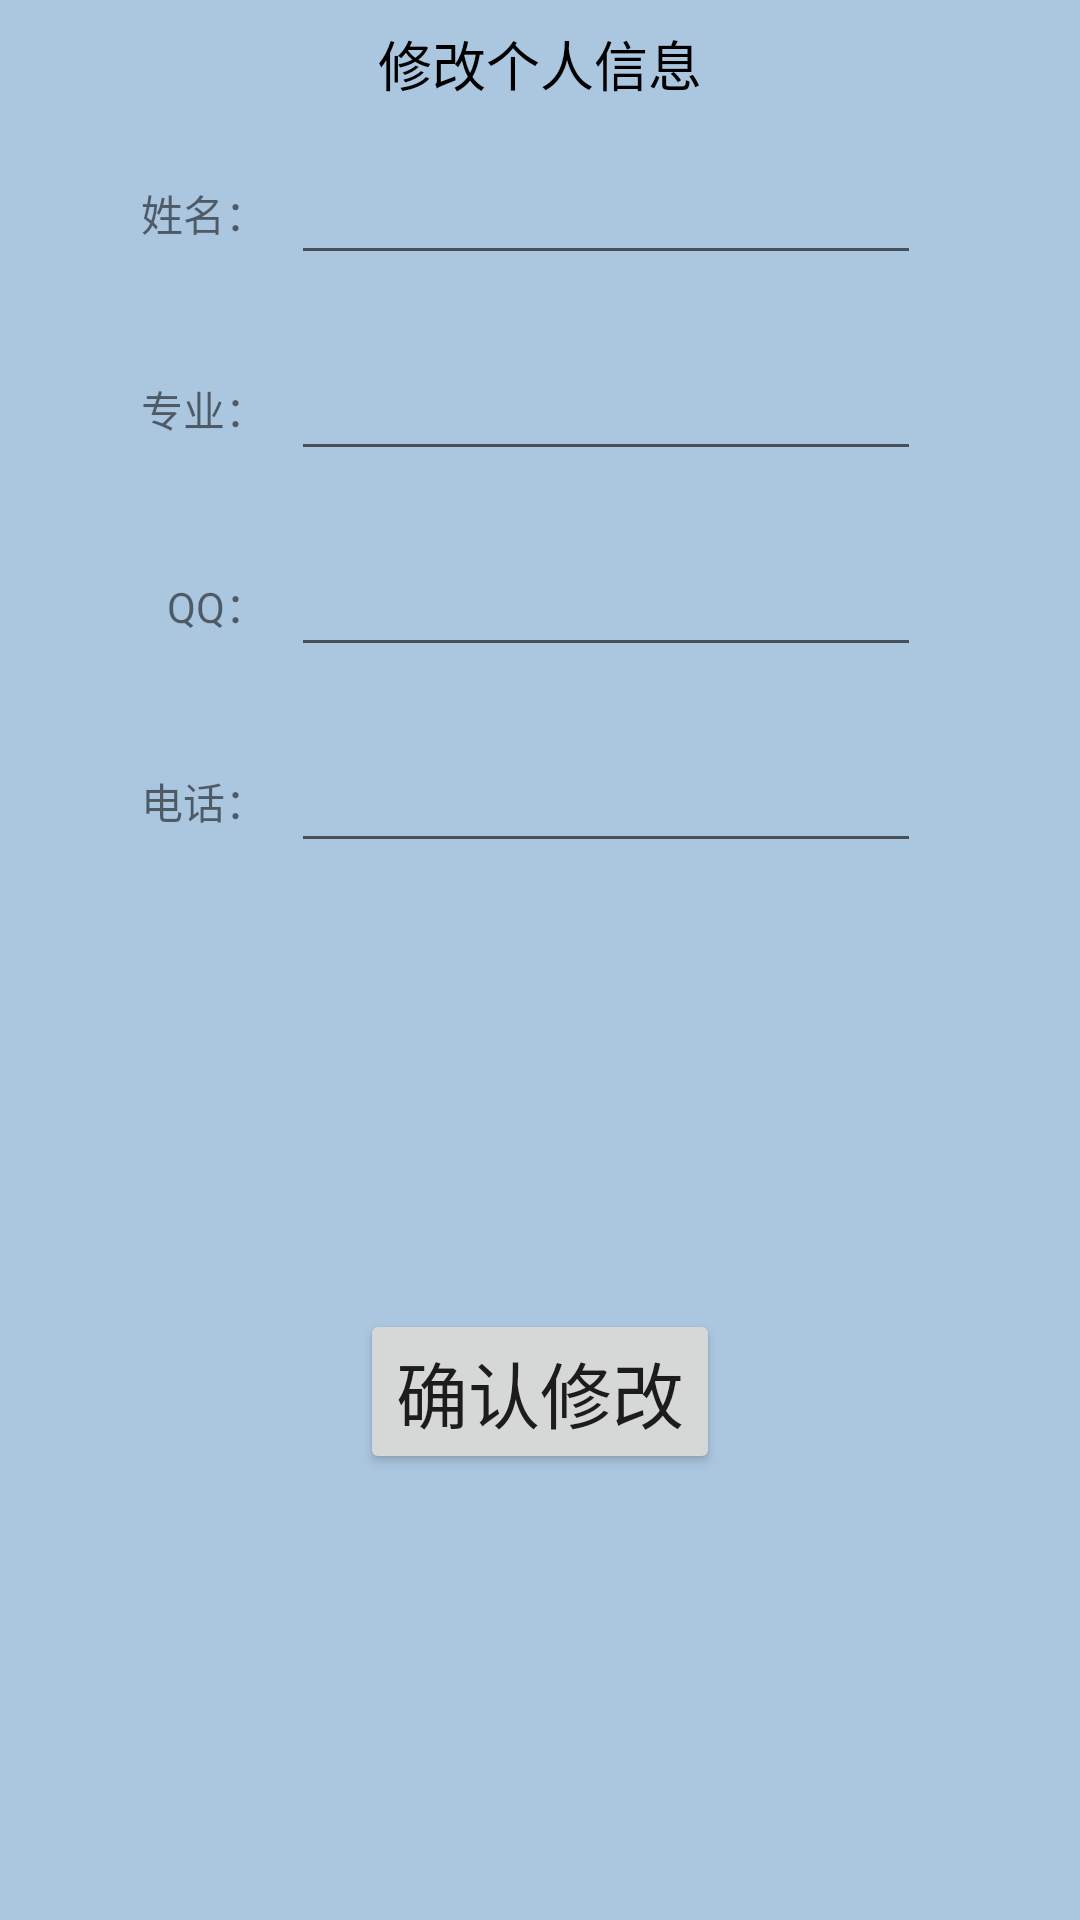

Android layout source for this screen:
<!-- AndroidManifest.xml: application theme AppTheme -->
<!-- res/layout/edit_dia.xml -->
<?xml version="1.0" encoding="utf-8"?>
<LinearLayout xmlns:android="http://schemas.android.com/apk/res/android"
    xmlns:app="http://schemas.android.com/apk/res-auto"
    android:layout_width="match_parent"
    android:layout_height="match_parent">

    <androidx.constraintlayout.widget.ConstraintLayout
        android:layout_width="match_parent"
        android:layout_height="match_parent"
        android:background="#ABC7E0">

        <EditText
            android:id="@+id/ed4_dia"
            android:layout_width="wrap_content"
            android:layout_height="wrap_content"
            android:layout_marginTop="24dp"
            android:ems="10"
            android:inputType="textPersonName"
            app:layout_constraintStart_toStartOf="@+id/ed3_dia"
            app:layout_constraintTop_toBottomOf="@+id/ed3_dia" />

        <TextView
            android:id="@+id/textView24"
            android:layout_width="wrap_content"
            android:layout_height="wrap_content"
            android:layout_marginEnd="8dp"
            android:text="电话："
            app:layout_constraintBottom_toBottomOf="@+id/ed4_dia"
            app:layout_constraintEnd_toStartOf="@+id/ed4_dia"
            app:layout_constraintTop_toTopOf="@+id/ed4_dia" />

        <EditText
            android:id="@+id/ed3_dia"
            android:layout_width="wrap_content"
            android:layout_height="wrap_content"
            android:layout_marginTop="24dp"
            android:ems="10"
            android:inputType="textPersonName"
            app:layout_constraintStart_toStartOf="@+id/ed2_dia"
            app:layout_constraintTop_toBottomOf="@+id/ed2_dia" />

        <TextView
            android:id="@+id/textView23"
            android:layout_width="wrap_content"
            android:layout_height="wrap_content"
            android:layout_marginEnd="8dp"
            android:text="QQ："
            app:layout_constraintBottom_toBottomOf="@+id/ed3_dia"
            app:layout_constraintEnd_toStartOf="@+id/ed3_dia"
            app:layout_constraintTop_toTopOf="@+id/ed3_dia" />

        <EditText
            android:id="@+id/ed2_dia"
            android:layout_width="wrap_content"
            android:layout_height="wrap_content"
            android:layout_marginTop="24dp"
            android:ems="10"
            android:inputType="textPersonName"
            app:layout_constraintStart_toStartOf="@+id/ed1_dia"
            app:layout_constraintTop_toBottomOf="@+id/ed1_dia" />

        <TextView
            android:id="@+id/textView22"
            android:layout_width="wrap_content"
            android:layout_height="wrap_content"
            android:layout_marginEnd="8dp"
            android:text="专业："
            app:layout_constraintBottom_toBottomOf="@+id/ed2_dia"
            app:layout_constraintEnd_toStartOf="@+id/ed2_dia"
            app:layout_constraintTop_toTopOf="@+id/ed2_dia" />

        <TextView
            android:id="@+id/textView6"
            android:layout_width="wrap_content"
            android:layout_height="wrap_content"
            android:layout_marginEnd="8dp"
            android:text="姓名："
            app:layout_constraintBottom_toBottomOf="@+id/ed1_dia"
            app:layout_constraintEnd_toStartOf="@+id/ed1_dia"
            app:layout_constraintTop_toTopOf="@+id/ed1_dia" />

        <EditText
            android:id="@+id/ed1_dia"
            android:layout_width="wrap_content"
            android:layout_height="wrap_content"
            android:layout_marginStart="60dp"
            android:layout_marginTop="16dp"
            android:layout_marginEnd="16dp"
            android:ems="10"
            android:inputType="textPersonName"
            app:layout_constraintEnd_toEndOf="parent"
            app:layout_constraintStart_toStartOf="parent"
            app:layout_constraintTop_toBottomOf="@+id/textView25" />

        <Button
            android:id="@+id/edb_dia"
            android:layout_width="wrap_content"
            android:layout_height="wrap_content"
            android:layout_marginTop="16dp"
            android:layout_marginBottom="16dp"
            android:text="确认修改"
            android:textSize="24sp"
            app:layout_constraintBottom_toBottomOf="parent"
            app:layout_constraintEnd_toEndOf="parent"
            app:layout_constraintStart_toStartOf="parent"
            app:layout_constraintTop_toBottomOf="@+id/ed4_dia" />

        <TextView
            android:id="@+id/textView25"
            android:layout_width="wrap_content"
            android:layout_height="wrap_content"
            android:layout_marginTop="8dp"
            android:text="修改个人信息"
            android:textColor="#000000"
            android:textSize="18sp"
            app:layout_constraintEnd_toEndOf="parent"
            app:layout_constraintStart_toStartOf="parent"
            app:layout_constraintTop_toTopOf="parent" />
    </androidx.constraintlayout.widget.ConstraintLayout>
</LinearLayout>
<!-- resources referenced by this layout -->
<resources>
  <style name="AppTheme" parent="Theme.AppCompat.Light.NoActionBar">
          
          <item name="colorPrimary">@color/colorPrimary</item>
          <item name="colorPrimaryDark">@color/colorPrimaryDark</item>
          <item name="colorAccent">@color/colorAccent</item>
      </style>
  <color name="colorPrimary">#008577</color>
  <color name="colorPrimaryDark">#00574B</color>
  <color name="colorAccent">#D81B60</color>
</resources>
